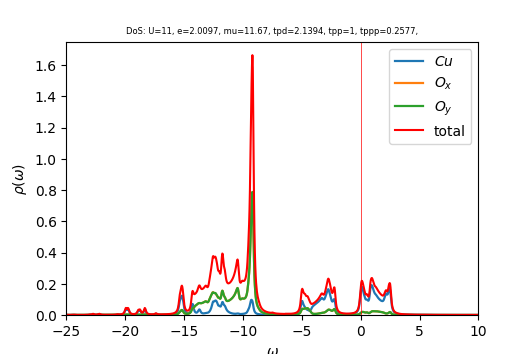

The data file committed next to this chart (first rows):
w	up_1	up_2	up_3	cumul_up_1	cumul_up_2	cumul_up_3	
-25	0.001125	0.0001974	0.0001971	0	0	0
-24.96	0.001248	0.0002035	0.0002031	4.37118e-05	7.12998e-06	7.11638e-06
-24.93	0.001155	0.0002003	0.0001998	8.41664e-05	1.41467e-05	1.41173e-05
-24.89	0.0009471	0.0001921	0.0001915	0.0001173	2.08763e-05	2.08282e-05
-24.86	0.0007629	0.0001849	0.0001843	0.0001441	2.73546e-05	2.7284e-05
-24.82	0.0006394	0.0001804	0.0001796	0.0001665	3.36739e-05	3.35755e-05
-24.79	0.0005664	0.000178	0.000177	0.0001863	3.99116e-05	3.97779e-05
-24.75	0.0005298	0.0001773	0.000176	0.0002049	4.61233e-05	4.59437e-05
-24.72	0.0005206	0.0001778	0.000176	0.0002231	5.23514e-05	5.21107e-05
-24.68	0.0005352	0.0001793	0.0001769	0.0002419	5.86335e-05	5.83094e-05
-24.65	0.0005752	0.000182	0.0001787	0.000262	6.50103e-05	6.45691e-05
-24.61	0.000647	0.0001862	0.0001814	0.0002847	7.15338e-05	7.09235e-05
-24.58	0.0007633	0.0001925	0.0001853	0.0003114	7.82778e-05	7.74167e-05
-24.54	0.0009421	0.0002017	0.000191	0.0003444	8.53459e-05	8.41097e-05
-24.51	0.001192	0.0002142	0.0001988	0.0003862	9.28517e-05	9.10759e-05
-24.47	0.001462	0.0002269	0.0002079	0.0004374	0.0001008	9.8361e-05
-24.44	0.001617	0.0002323	0.000216	0.0004941	0.0001089	0.0001059
-24.4	0.001635	0.0002285	0.0002231	0.0005514	0.0001169	0.0001137
-24.37	0.001651	0.000223	0.0002318	0.0006092	0.0001248	0.0001219
-24.33	0.001666	0.0002189	0.0002391	0.0006676	0.0001324	0.0001302
-24.3	0.001533	0.0002134	0.0002366	0.0007213	0.0001399	0.0001385
-24.26	0.001257	0.0002061	0.0002251	0.0007653	0.0001471	0.0001464
-24.23	0.0009851	0.0001996	0.0002131	0.0007998	0.0001541	0.0001539
-24.19	0.0007848	0.0001952	0.0002043	0.0008273	0.000161	0.0001611
-24.16	0.0006497	0.0001926	0.0001988	0.0008501	0.0001677	0.000168
-24.12	0.0005596	0.0001911	0.0001955	0.0008697	0.0001744	0.0001749
-24.09	0.0004986	0.0001904	0.0001936	0.0008871	0.0001811	0.0001816
-24.05	0.0004566	0.0001903	0.0001926	0.0009031	0.0001877	0.0001884
-24.02	0.0004274	0.0001905	0.0001922	0.0009181	0.0001944	0.0001951
-23.98	0.000407	0.0001909	0.0001923	0.0009324	0.0002011	0.0002019
-23.95	0.000393	0.0001916	0.0001927	0.0009461	0.0002078	0.0002086
-23.91	0.0003837	0.0001924	0.0001933	0.0009596	0.0002146	0.0002154
-23.88	0.0003781	0.0001933	0.000194	0.0009728	0.0002213	0.0002222
-23.84	0.0003755	0.0001944	0.0001949	0.000986	0.0002281	0.000229
-23.81	0.0003753	0.0001955	0.000196	0.0009991	0.000235	0.0002359
-23.77	0.0003774	0.0001967	0.0001971	0.001012	0.0002419	0.0002428
-23.74	0.0003815	0.000198	0.0001983	0.001026	0.0002488	0.0002497
-23.7	0.0003876	0.0001994	0.0001996	0.001039	0.0002558	0.0002567
-23.67	0.0003957	0.0002008	0.0002011	0.001053	0.0002628	0.0002638
-23.63	0.0004058	0.0002024	0.0002026	0.001067	0.0002699	0.0002709
-23.6	0.0004181	0.000204	0.0002042	0.001082	0.0002771	0.000278
-23.56	0.0004329	0.0002058	0.0002059	0.001097	0.0002843	0.0002852
-23.53	0.0004506	0.0002076	0.0002077	0.001113	0.0002916	0.0002925
-23.49	0.0004717	0.0002096	0.0002096	0.00113	0.0002989	0.0002999
-23.46	0.000497	0.0002117	0.0002118	0.001147	0.0003063	0.0003073
-23.42	0.0005274	0.0002141	0.0002141	0.001165	0.0003138	0.0003148
-23.39	0.0005644	0.0002167	0.0002166	0.001185	0.0003214	0.0003224
-23.35	0.00061	0.0002195	0.0002195	0.001207	0.0003291	0.0003301
-23.32	0.0006671	0.0002228	0.0002227	0.00123	0.0003369	0.0003379
-23.28	0.0007401	0.0002266	0.0002265	0.001256	0.0003448	0.0003458
-23.25	0.0008357	0.000231	0.0002309	0.001285	0.0003529	0.0003539
-23.21	0.0009645	0.0002365	0.0002363	0.001319	0.0003612	0.0003622
-23.18	0.001143	0.0002434	0.0002432	0.001359	0.0003697	0.0003707
-23.14	0.001399	0.0002525	0.0002523	0.001408	0.0003786	0.0003795
-23.11	0.00177	0.0002648	0.0002646	0.00147	0.0003879	0.0003888
-23.07	0.002284	0.0002811	0.0002808	0.00155	0.0003977	0.0003986
-23.04	0.00287	0.0003	0.0002996	0.001651	0.0004082	0.0004091
-23	0.003241	0.0003149	0.0003145	0.001764	0.0004193	0.0004201
-22.97	0.003194	0.0003218	0.0003213	0.001876	0.0004305	0.0004314
-22.93	0.003006	0.0003283	0.0003277	0.001981	0.000442	0.0004429
... 940 more rows
